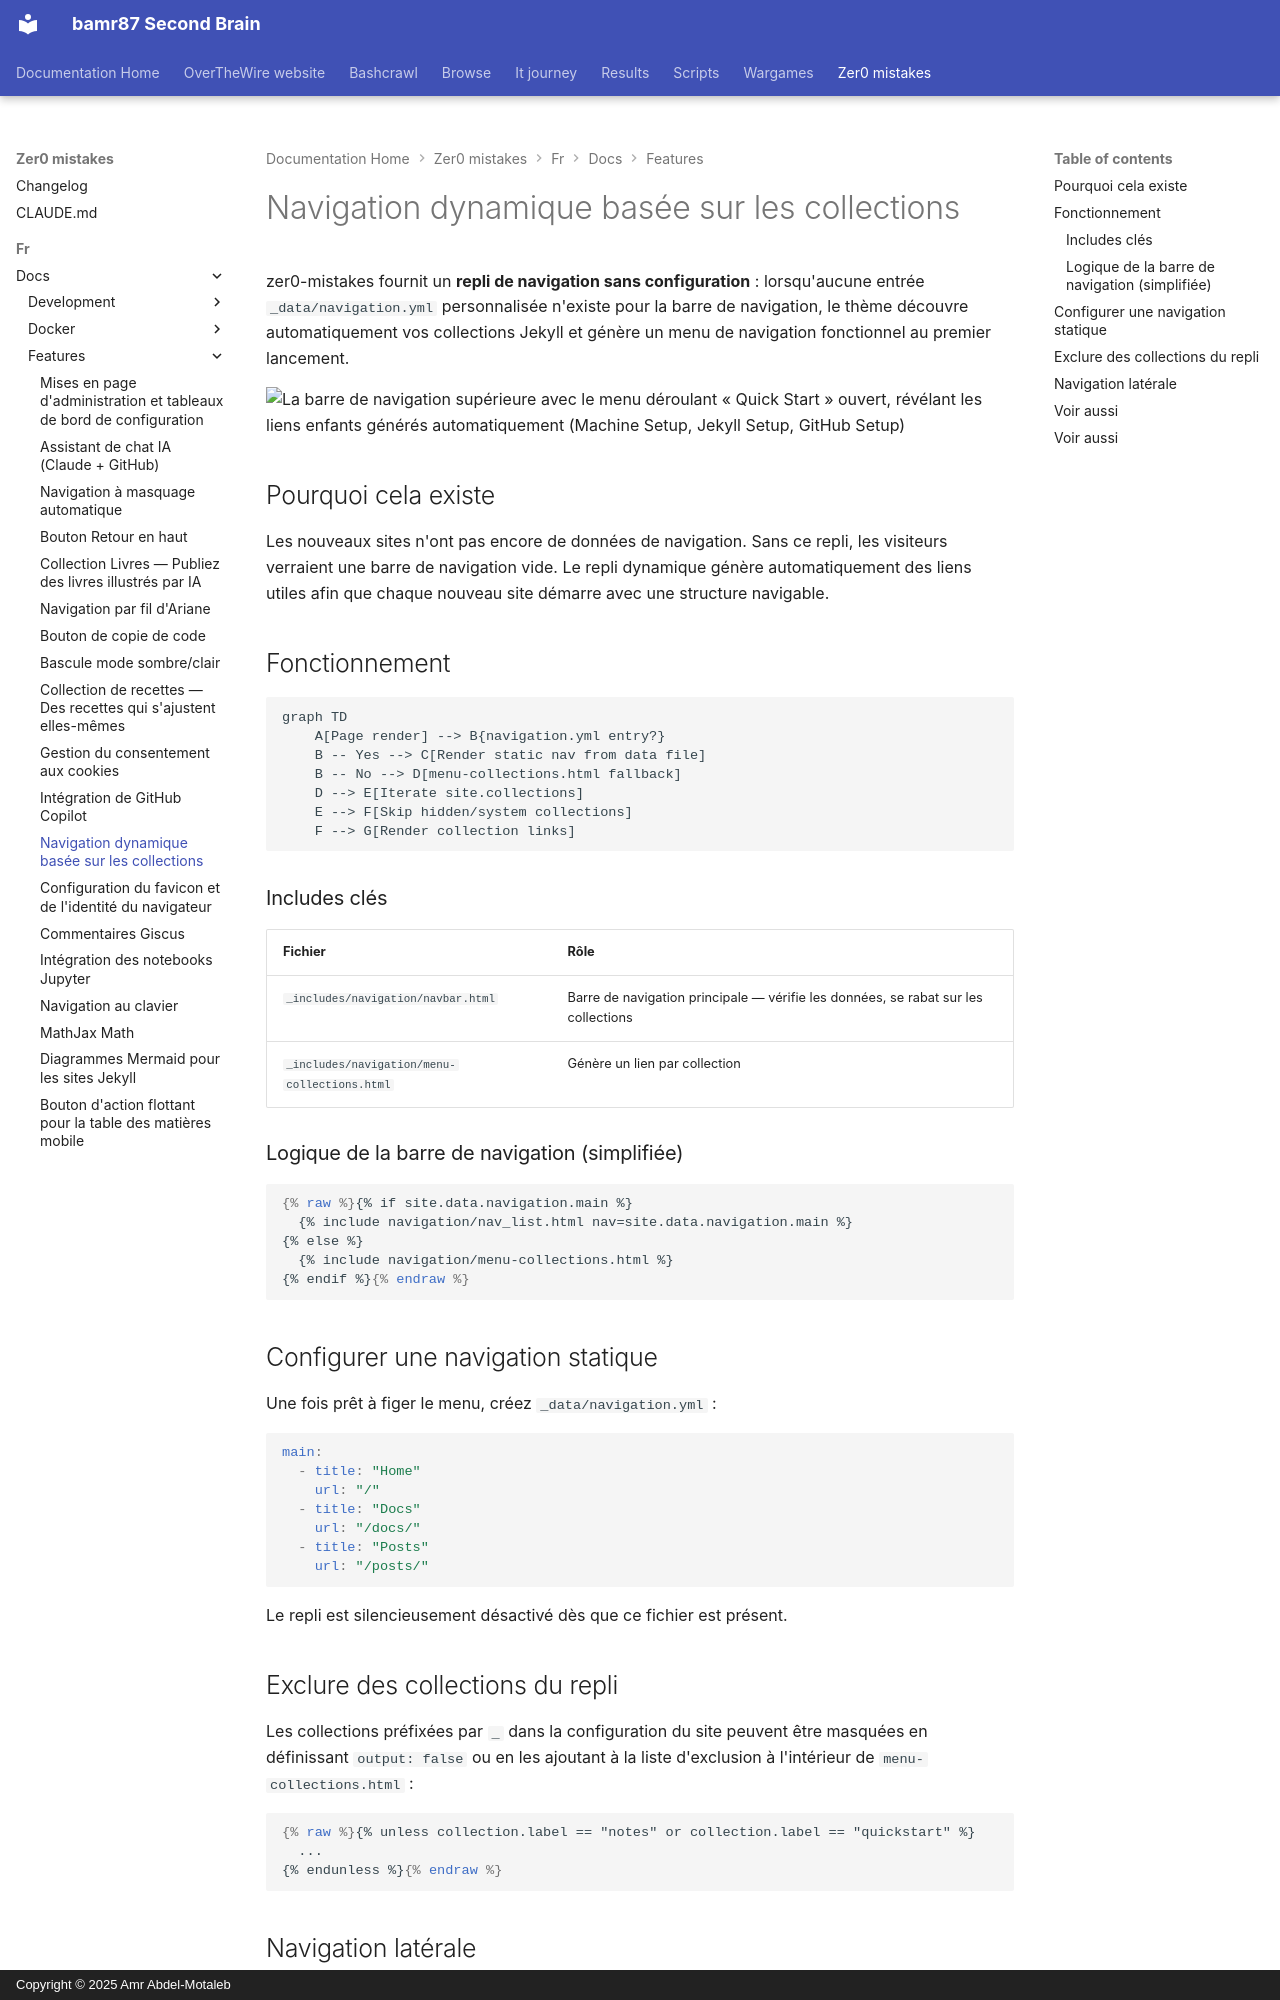

repository: bamr87/README · page: zer0-mistakes/fr/docs/features/dynamic-navigation/index.html · generator: mkdocs · copyright: Copyright © 2025 Amr Abdel-Motaleb

---
categories:
- docs
- features
description: Navigation sans configuration qui alimente automatiquement la barre de
  navigation à partir des collections Jekyll lorsqu'aucune entrée _data/navigation
  n'existe, afin que les sites tout neufs disposent d'un menu utilisable.
difficulty: beginner
estimated_reading_time: 6 minutes
lang: fr
lastmod: 2026-06-15 00:00:00+00:00
layout: default
machine_translated: true
mermaid: true
permalink: /fr/docs/features/dynamic-navigation/
preview: /images/previews/dynamic-collection-based-navigation.png
sidebar:
  nav: docs
source_file: fr/docs/features/dynamic-navigation.md
source_repo: bamr87/zer0-mistakes
source_url: https://github.com/bamr87/zer0-mistakes/blob/main/fr/docs/features/dynamic-navigation.md
tags:
- navigation
- ui
- zero-config
- jekyll
title: Navigation dynamique basée sur les collections
translated_from_sha: 1224dc4dea33
translation_of: pages/_docs/features/dynamic-navigation.md
translation_source_url: /docs/features/dynamic-navigation/
---

# Navigation dynamique basée sur les collections

zer0-mistakes fournit un **repli de navigation sans configuration** : lorsqu'aucune entrée `_data/navigation.yml` personnalisée n'existe pour la barre de navigation, le thème découvre automatiquement vos collections Jekyll et génère un menu de navigation fonctionnel au premier lancement.

![La barre de navigation supérieure avec le menu déroulant « Quick Start » ouvert, révélant les liens enfants générés automatiquement (Machine Setup, Jekyll Setup, GitHub Setup)](/assets/images/docs/features/dynamic-navigation.png)

## Pourquoi cela existe

Les nouveaux sites n'ont pas encore de données de navigation. Sans ce repli, les visiteurs verraient une barre de navigation vide. Le repli dynamique génère automatiquement des liens utiles afin que chaque nouveau site démarre avec une structure navigable.

## Fonctionnement

```mermaid
graph TD
    A[Page render] --> B{navigation.yml entry?}
    B -- Yes --> C[Render static nav from data file]
    B -- No --> D[menu-collections.html fallback]
    D --> E[Iterate site.collections]
    E --> F[Skip hidden/system collections]
    F --> G[Render collection links]
```

### Includes clés

| Fichier | Rôle |
|---|---|
| `_includes/navigation/navbar.html` | Barre de navigation principale — vérifie les données, se rabat sur les collections |
| `_includes/navigation/menu-collections.html` | Génère un lien par collection |

### Logique de la barre de navigation (simplifiée)

```liquid
{% raw %}{% if site.data.navigation.main %}
  {% include navigation/nav_list.html nav=site.data.navigation.main %}
{% else %}
  {% include navigation/menu-collections.html %}
{% endif %}{% endraw %}
```

## Configurer une navigation statique

Une fois prêt à figer le menu, créez `_data/navigation.yml` :

```yaml
main:
  - title: "Home"
    url: "/"
  - title: "Docs"
    url: "/docs/"
  - title: "Posts"
    url: "/posts/"
```

Le repli est silencieusement désactivé dès que ce fichier est présent.
